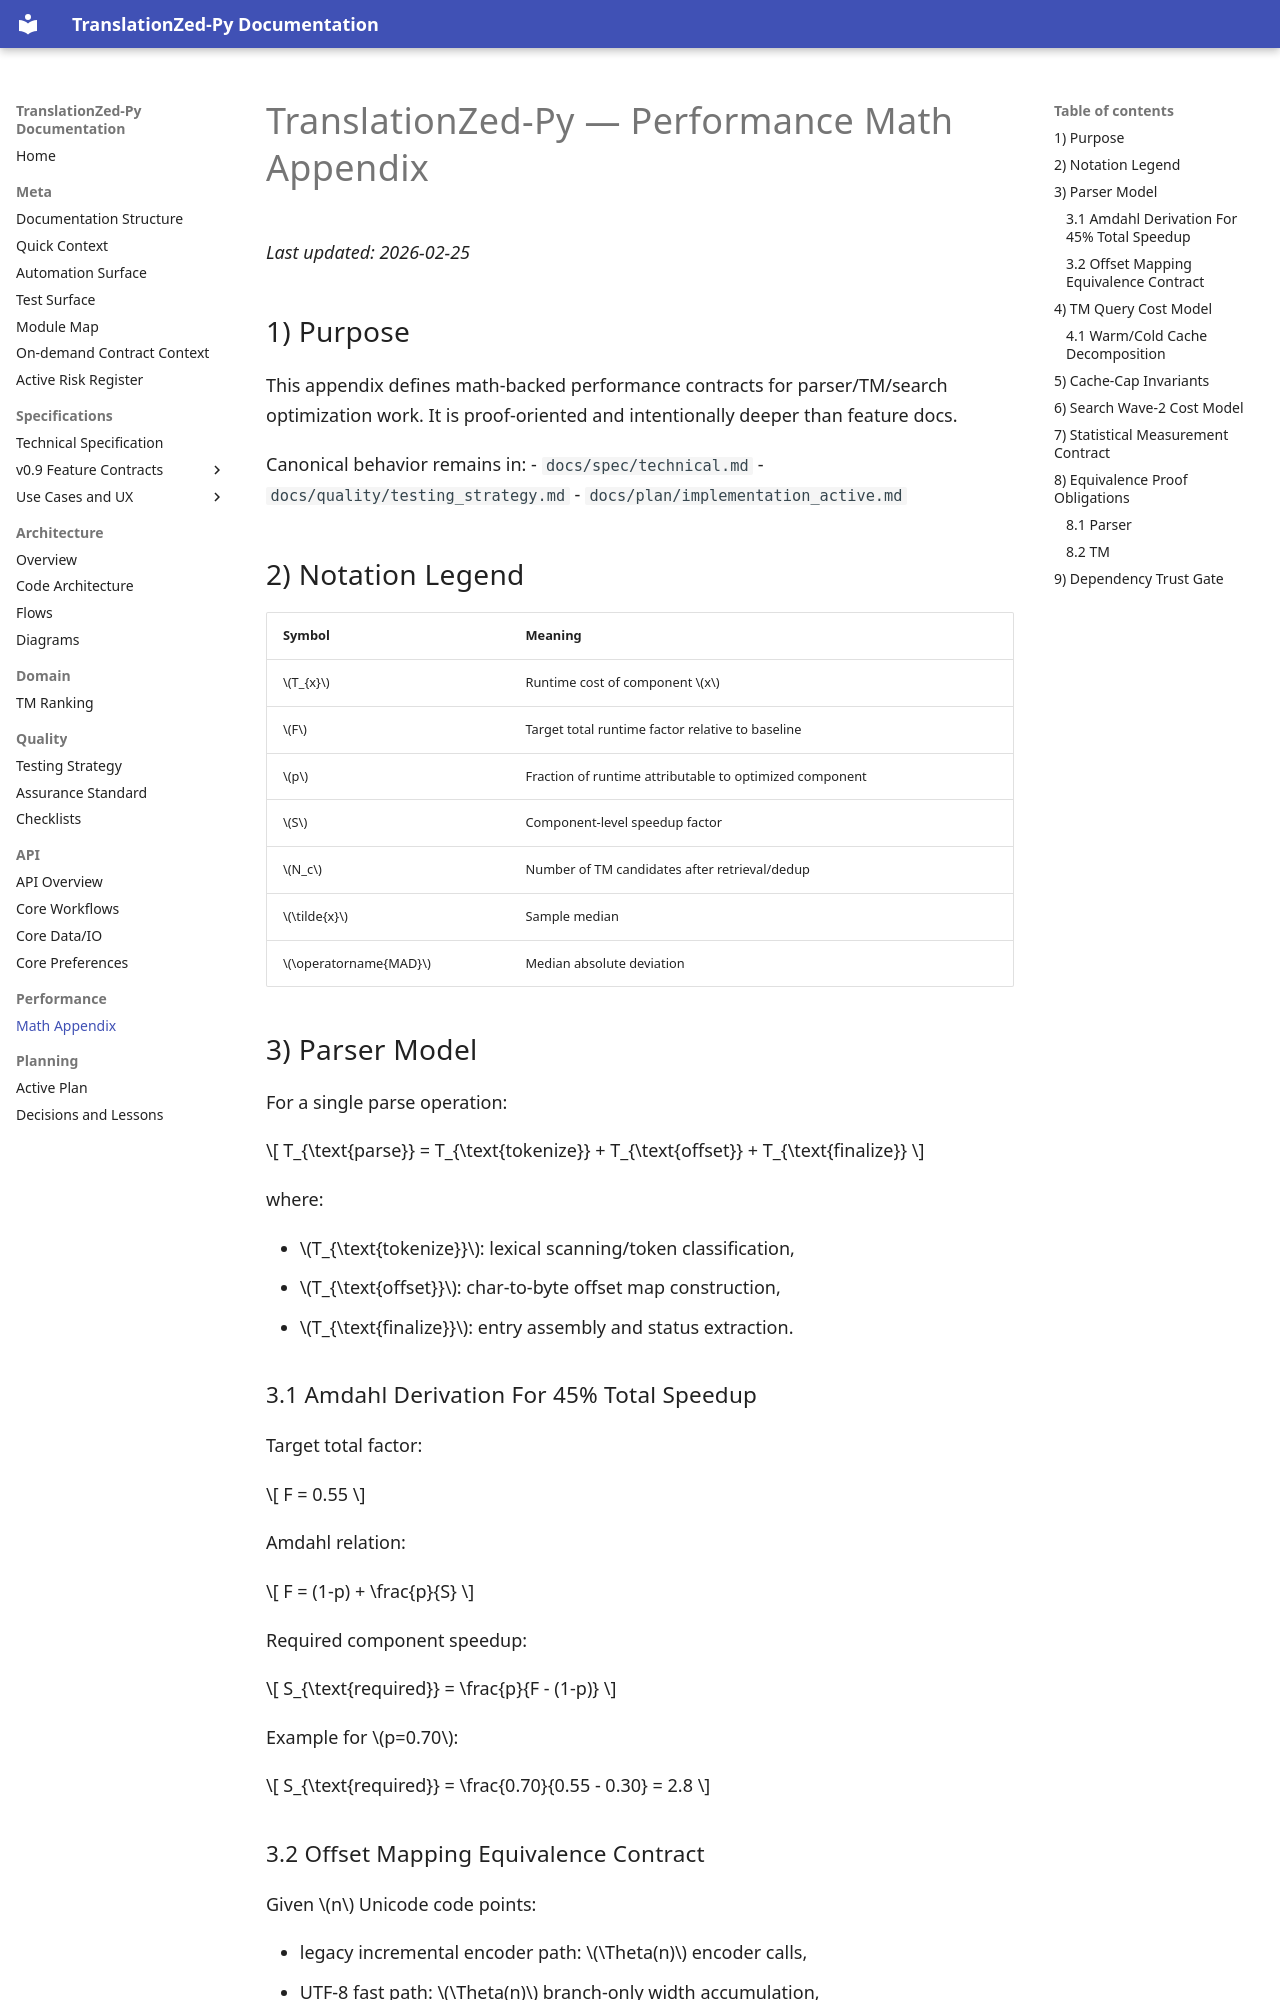

repository: PlagaMedicum/TranslationZed-py · page: performance/math_appendix.html · generator: mkdocs

# TranslationZed-Py — Performance Math Appendix
_Last updated: 2026-02-25_

## 1) Purpose

This appendix defines math-backed performance contracts for parser/TM/search
optimization work. It is proof-oriented and intentionally deeper than feature docs.

Canonical behavior remains in:
- `docs/spec/technical.md`
- `docs/quality/testing_strategy.md`
- `docs/plan/implementation_active.md`

## 2) Notation Legend

| Symbol | Meaning |
|---|---|
| $T_{x}$ | Runtime cost of component $x$ |
| $F$ | Target total runtime factor relative to baseline |
| $p$ | Fraction of runtime attributable to optimized component |
| $S$ | Component-level speedup factor |
| $N_c$ | Number of TM candidates after retrieval/dedup |
| $\tilde{x}$ | Sample median |
| $\operatorname{MAD}$ | Median absolute deviation |

## 3) Parser Model

For a single parse operation:

$$
T_{\text{parse}} = T_{\text{tokenize}} + T_{\text{offset}} + T_{\text{finalize}}
$$

where:

- $T_{\text{tokenize}}$: lexical scanning/token classification,
- $T_{\text{offset}}$: char-to-byte offset map construction,
- $T_{\text{finalize}}$: entry assembly and status extraction.

### 3.1 Amdahl Derivation For 45% Total Speedup

Target total factor:

$$
F = 0.55
$$

Amdahl relation:

$$
F = (1-p) + \frac{p}{S}
$$

Required component speedup:

$$
S_{\text{required}} = \frac{p}{F - (1-p)}
$$

Example for $p=0.70$:

$$
S_{\text{required}} = \frac{0.70}{0.55 - 0.30} = 2.8
$$
